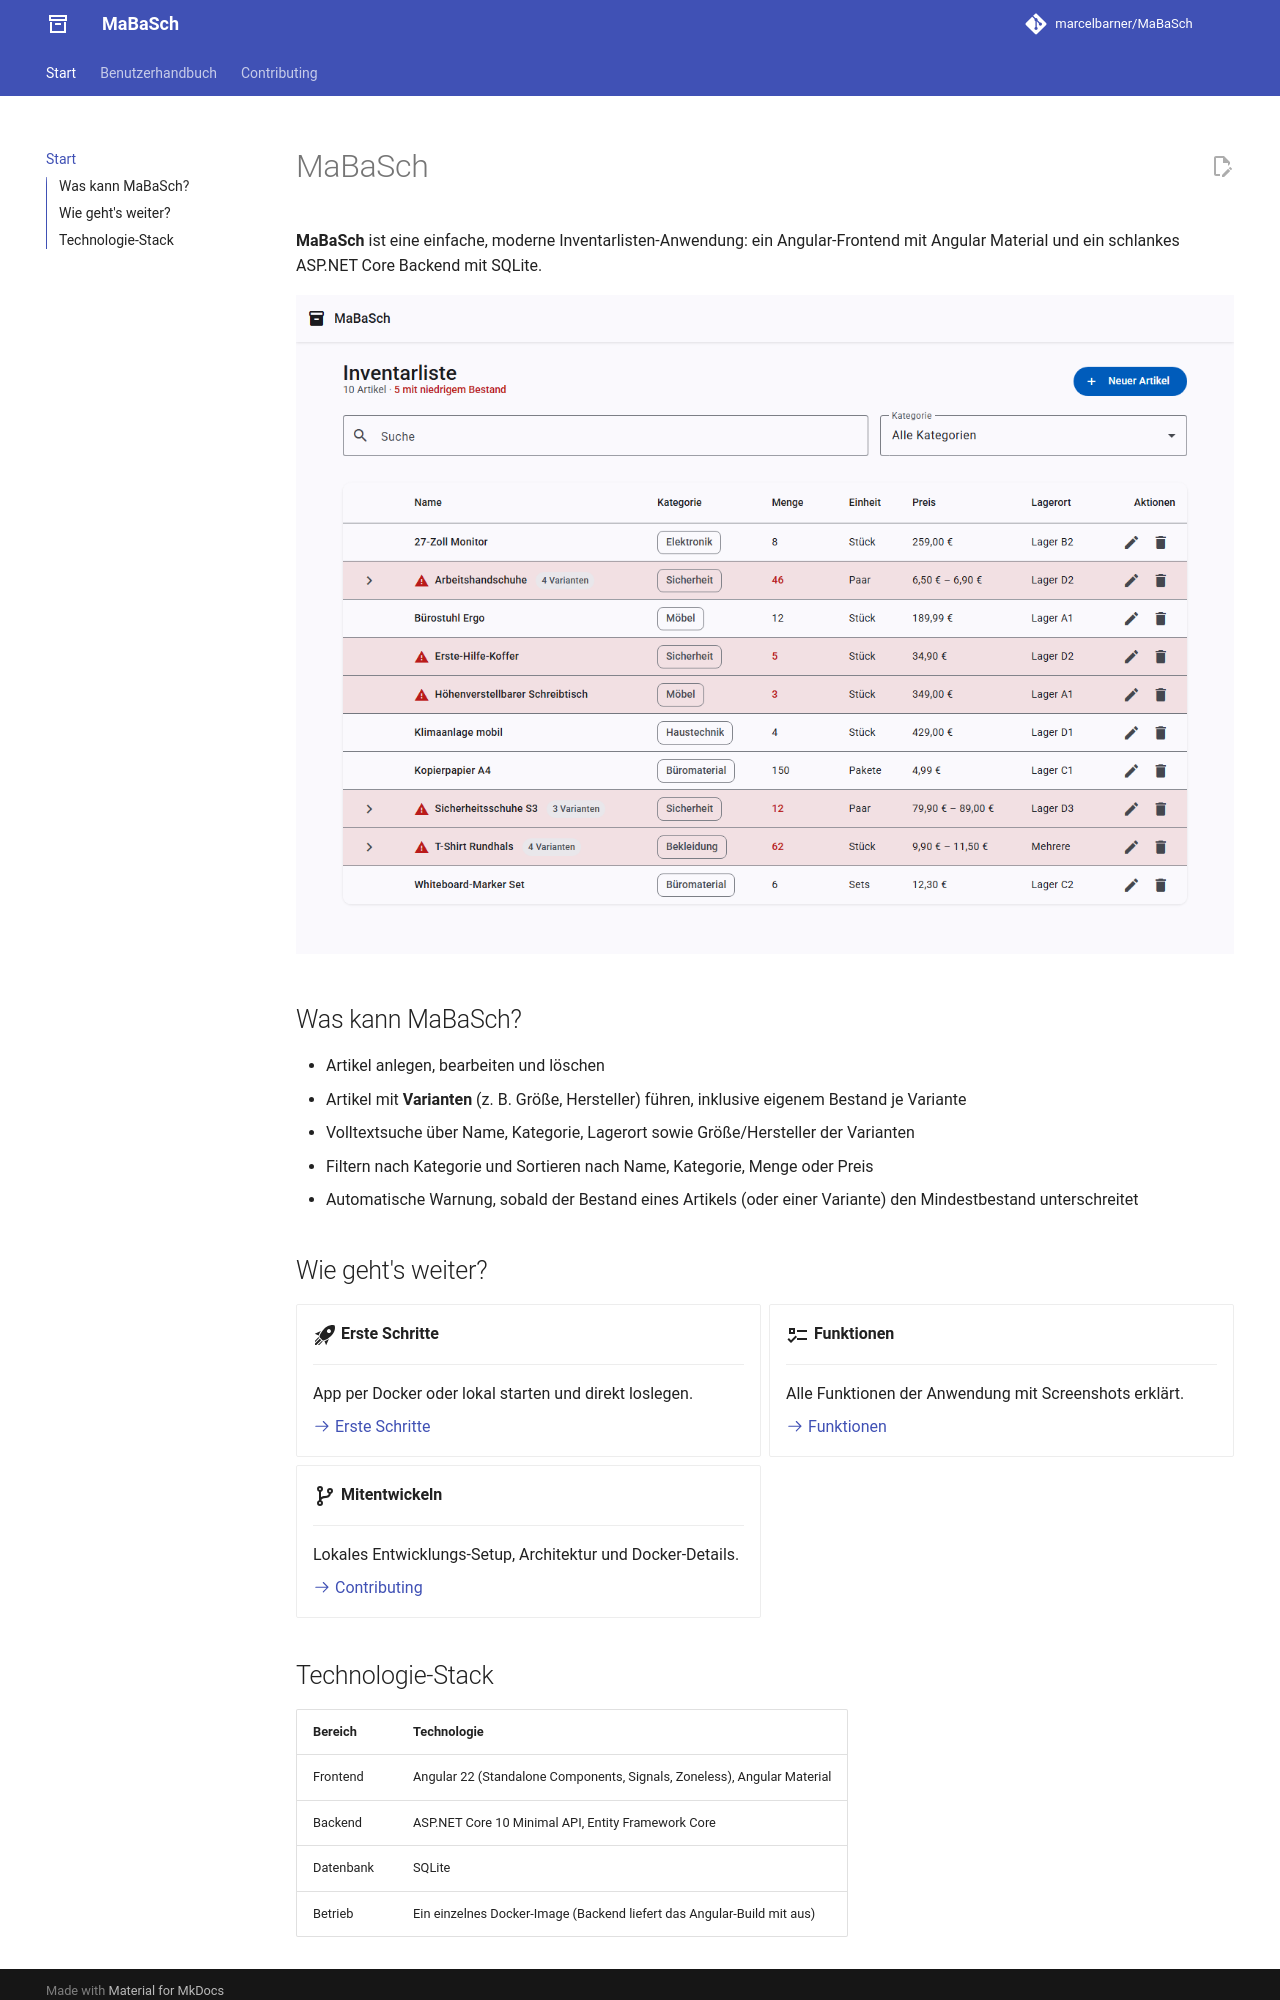

repository: marcelbarner/MaBaSch · page: index.html · generator: mkdocs

# MaBaSch

**MaBaSch** ist eine einfache, moderne Inventarlisten-Anwendung: ein Angular-Frontend mit
Angular Material und ein schlankes ASP.NET Core Backend mit SQLite.

![Inventarliste](assets/screenshots/01-inventory-list.png)

## Was kann MaBaSch?

- Artikel anlegen, bearbeiten und löschen
- Artikel mit **Varianten** (z. B. Größe, Hersteller) führen, inklusive eigenem Bestand je Variante
- Volltextsuche über Name, Kategorie, Lagerort sowie Größe/Hersteller der Varianten
- Filtern nach Kategorie und Sortieren nach Name, Kategorie, Menge oder Preis
- Automatische Warnung, sobald der Bestand eines Artikels (oder einer Variante) den Mindestbestand unterschreitet

## Wie geht's weiter?

<div class="grid cards" markdown>

- :material-rocket-launch:{ .lg .middle } **Erste Schritte**

    ---

    App per Docker oder lokal starten und direkt loslegen.

    [:octicons-arrow-right-24: Erste Schritte](user-guide/getting-started.md)

- :material-format-list-checks:{ .lg .middle } **Funktionen**

    ---

    Alle Funktionen der Anwendung mit Screenshots erklärt.

    [:octicons-arrow-right-24: Funktionen](user-guide/features.md)

- :material-source-branch:{ .lg .middle } **Mitentwickeln**

    ---

    Lokales Entwicklungs-Setup, Architektur und Docker-Details.

    [:octicons-arrow-right-24: Contributing](contributing/development-setup.md)

</div>
